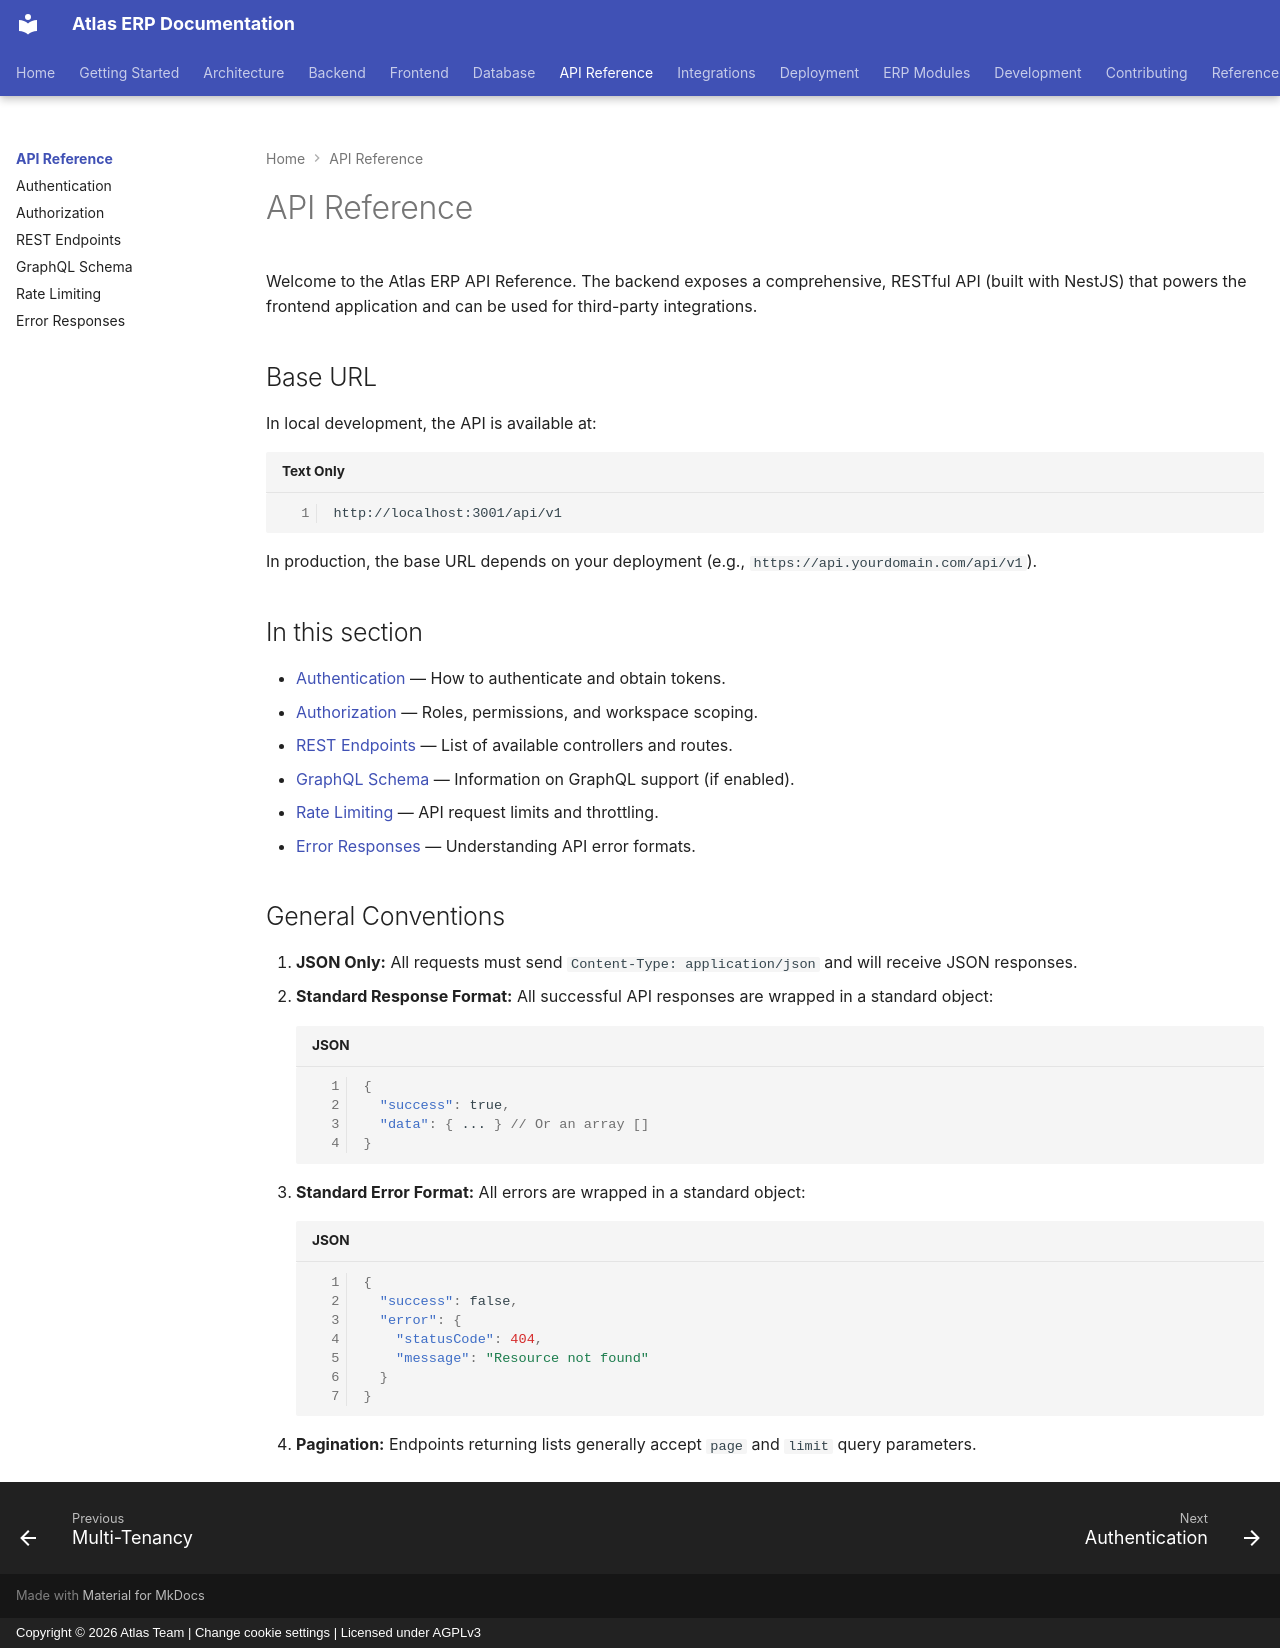

repository: VaibhavDaveDev/Atlas · page: api/index.html · generator: mkdocs · copyright: Copyright © 2026 Atlas Team | Change cookie settings | Licensed under AGPLv3

---
title: API Reference
description: Complete REST and GraphQL API documentation for Atlas ERP, including authentication, endpoints, rate limiting, and error handling
tags:
  - api
  - rest
  - graphql
  - authentication
  - endpoints
  - reference
---

# API Reference

Welcome to the Atlas ERP API Reference. The backend exposes a comprehensive, RESTful API (built with NestJS) that powers the frontend application and can be used for third-party integrations.

## Base URL

In local development, the API is available at:
```
http://localhost:3001/api/v1
```

In production, the base URL depends on your deployment (e.g., `https://api.yourdomain.com/api/v1`).

## In this section

- [Authentication](authentication.md) — How to authenticate and obtain tokens.
- [Authorization](authorization.md) — Roles, permissions, and workspace scoping.
- [REST Endpoints](rest-endpoints.md) — List of available controllers and routes.
- [GraphQL Schema](graphql-schema.md) — Information on GraphQL support (if enabled).
- [Rate Limiting](rate-limiting.md) — API request limits and throttling.
- [Error Responses](error-responses.md) — Understanding API error formats.

## General Conventions

1. **JSON Only:** All requests must send `Content-Type: application/json` and will receive JSON responses.
2. **Standard Response Format:** All successful API responses are wrapped in a standard object:
   ```json
   {
     "success": true,
     "data": { ... } // Or an array []
   }
   ```
3. **Standard Error Format:** All errors are wrapped in a standard object:
   ```json
   {
     "success": false,
     "error": {
       "statusCode": 404,
       "message": "Resource not found"
     }
   }
   ```
4. **Pagination:** Endpoints returning lists generally accept `page` and `limit` query parameters.
